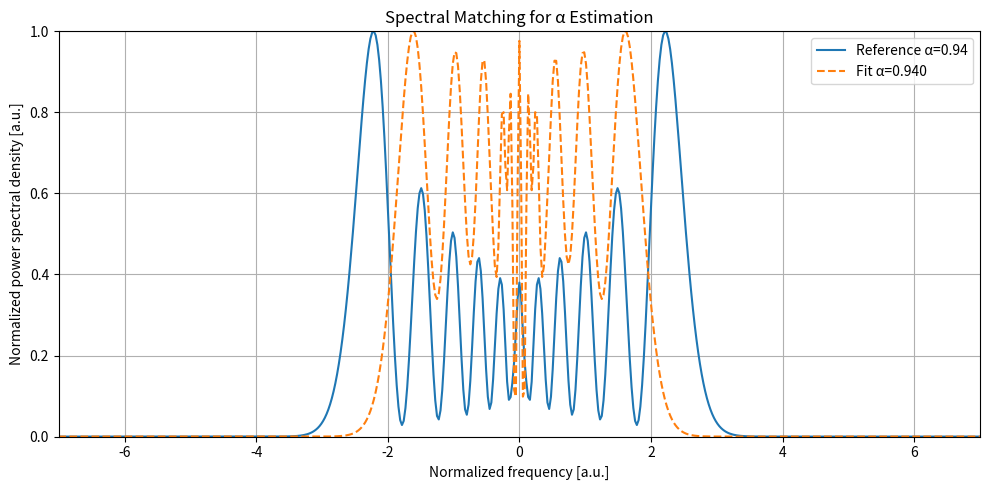

Here is the Python script that generated this plot:
import numpy as np
from scipy.special import gamma
from scipy.optimize import minimize_scalar
import matplotlib.pyplot as plt
from scipy.fftpack import fft, fftshift, fftfreq
import matplotlib.pyplot as plt
import warnings
warnings.filterwarnings("error")

# constants
speed_of_light=3*1e8                                        # Speed of light [m/s]

# Defining parameters for the simulation
# Initialize Gaussian pulse parameters (OCTAVIUS-85M-HP from THORLABS) https://www.thorlabs.com/thorproduct.cfm?partnumber=OCTAVIUS-85M-HP
wavelength0=800*1e-9                                        # Pulse central wavelengt [m]
frequency0=speed_of_light/wavelength0                       # Pulse central frequency [Hz] 0.375*1e15 Hz = 0.375 PHz which equals to 800 nm
omega0=2*np.pi*frequency0                                   # Pulse central angular frequency [rad/s]
duration_FWHM=8*1e-15                                       # Pulse duration in FWHM [s]
duration=duration_FWHM / (2 * np.sqrt(np.log(2)))
repetition_frequency=85*1e6                                 # Pulse repetition frequency [Hz]
average_power=600*1e-3                                      # Pulse average power [W]
pulse_energy=average_power/repetition_frequency             # Pulse energy [J]
peak_power=pulse_energy/duration_FWHM                       # Pulse peak power [W]
amplitude=np.sqrt(peak_power)                               # Electrical field strength amplitude in units of sqrt(W)
N=2**10 #2**10                                              # Number of points                                                    
Time_window=100e-15                                         # Time window [s]
chirp = 0                                                   # Chirp parameter

# Defining the parameters of the fiber
nsteps=2**11 #2**11                                                                   # Number of steps we divide the fiber into
effective_mode_diameter=5e-6                                                          # Effective mode diameter [m] from https://www.thorlabs.com/thorproduct.cfm?partnumber=780HP
effective_mode_area=(np.pi/4)*effective_mode_diameter**2                              # Effective mode area [m^2]
nonlinear_refractive_index=2.7*1e-20                                                  # Nonlinear refractive index [m^2/W] of fused silica @ 800 nm from https://opg.optica.org/oe/fulltext.cfm?uri=oe-27-26-37940&id=424534
gammaconstant=(2*np.pi*nonlinear_refractive_index)/(wavelength0*effective_mode_area)  # Nonlinear parameter [1/(W*m)]

# Some useful parameters
nonlinear_length=1/(gammaconstant*peak_power)

# Prppagation distance
z = 4.5 * np.pi * nonlinear_length                          # Propagation distance [m]

def getPower(amplitude):
    return np.abs(amplitude) ** 2

def chirpedGaussianPulseTime(time,amplitude,duration,chirp):
    return amplitude*np.exp(-((1+1j*chirp)/2)*(time/duration)**2)

def getSpectrumFromPulse(time,pulse_amplitude):
    dt=time[1]-time[0]
    spectrum_amplitude=fftshift(fft(pulse_amplitude))*dt # Take FFT and do shift
    return spectrum_amplitude

def mittag_leffler_series(alpha, z, K=110):
    result = 0
    for k in range(K):
        result += z**k / gamma(alpha * k + 1)
    return result

def mittag_leffler_array(alpha, arg_array):
    return np.array([mittag_leffler_series(alpha, element) for element in arg_array], dtype=np.complex128)

def RHS_NL(A):
    return -1j * gammaconstant * np.abs(A)**2 * A

# Time and frequency grid
t = np.linspace(-Time_window/2,Time_window/2,N)                                                                                  
dt = abs(t[1] - t[0])                                   
f = fftshift(fftfreq(N,d=dt))
omega = f * 2 * np.pi 

# spatial step
dz = z / nsteps 

# Input chirped Gaussian pulse
A0_t = chirpedGaussianPulseTime(t,amplitude,duration,chirp)

'''
# Reference measured spectrum (can be simulated with a known alpha)
true_alpha = 0.94
arg = -1j * gammaconstant * getPower(A0_t) * z ** true_alpha
A_true = A0_t * mittag_leffler_array(true_alpha, arg)
'''

# Reference measured spectrum (can be simulated with a known alpha)
true_alpha = 0.94
A_spectrum = getSpectrumFromPulse(t,A0_t)
righthandside = RHS_NL(A0_t)
A_history = [A0_t]
A_spectrum_history = [A_spectrum]
prefactor = dz**true_alpha / gamma(true_alpha + 1)

for n in range(1,nsteps):
    A_next = A_history[n-1] - prefactor * RHS_NL(A_history[n-1] - 0.5 * prefactor * RHS_NL(A_history[n-1]))
    A_history.append(A_next)
    A_spectrum_next = getSpectrumFromPulse(t,A_next)
    A_spectrum_history.append(A_spectrum_next)

    delta = int(round(n*100/nsteps)) - int(round((n-1)*100/nsteps))
    if delta == 1:
        print(str(int(round(n*100/nsteps))) + " % ready")

A_true_fft = A_spectrum_history[-1]
spec_ref = getPower(A_true_fft)

# --- Loss function: spectral L2 distance ---
def spectral_loss(alpha):
    if not (0.9 < alpha < 1.0):
        return np.inf
    arg = -1j * gammaconstant * getPower(A0_t) * z ** alpha
    A_model = A0_t * mittag_leffler_array(alpha, arg)
    A_model_fft = getSpectrumFromPulse(t,A_model)

    spec_model = getPower(A_model_fft)
    # Normalize both spectra
    spec_model /= np.max(spec_model)
    spec_ref_norm = spec_ref / np.max(spec_ref)
    return np.sum((spec_model - spec_ref_norm)**2)

# --- Estimate alpha ---
res = minimize_scalar(spectral_loss, bounds=(0.9, 1.0), method='bounded')
alpha_est = res.x
print(f"Estimated alpha: {alpha_est:.4f}")

alpha_est = true_alpha

# --- Plot comparison ---
arg_fit = -1j * gammaconstant * getPower(A0_t) * z ** alpha_est
A_fit = A0_t * mittag_leffler_array(alpha_est, arg_fit)
A_fit_fft = getSpectrumFromPulse(t,A_fit)

plt.figure(figsize=(10,5))
plt.plot(omega/omega0, getPower(A_true_fft)/np.max(getPower(A_true_fft)), label=f"Reference α={true_alpha}")
plt.plot(omega/omega0, getPower(A_fit_fft)/np.max(getPower(A_fit_fft)), label=f"Fit α={alpha_est:.3f}", linestyle='--')
plt.xlabel("Normalized frequency [a.u.]")
plt.ylabel("Normalized power spectral density [a.u.]")
plt.title("Spectral Matching for α Estimation")
plt.axis([-7,7,0,1])
plt.legend()
plt.grid(True)
plt.tight_layout()
plt.show()